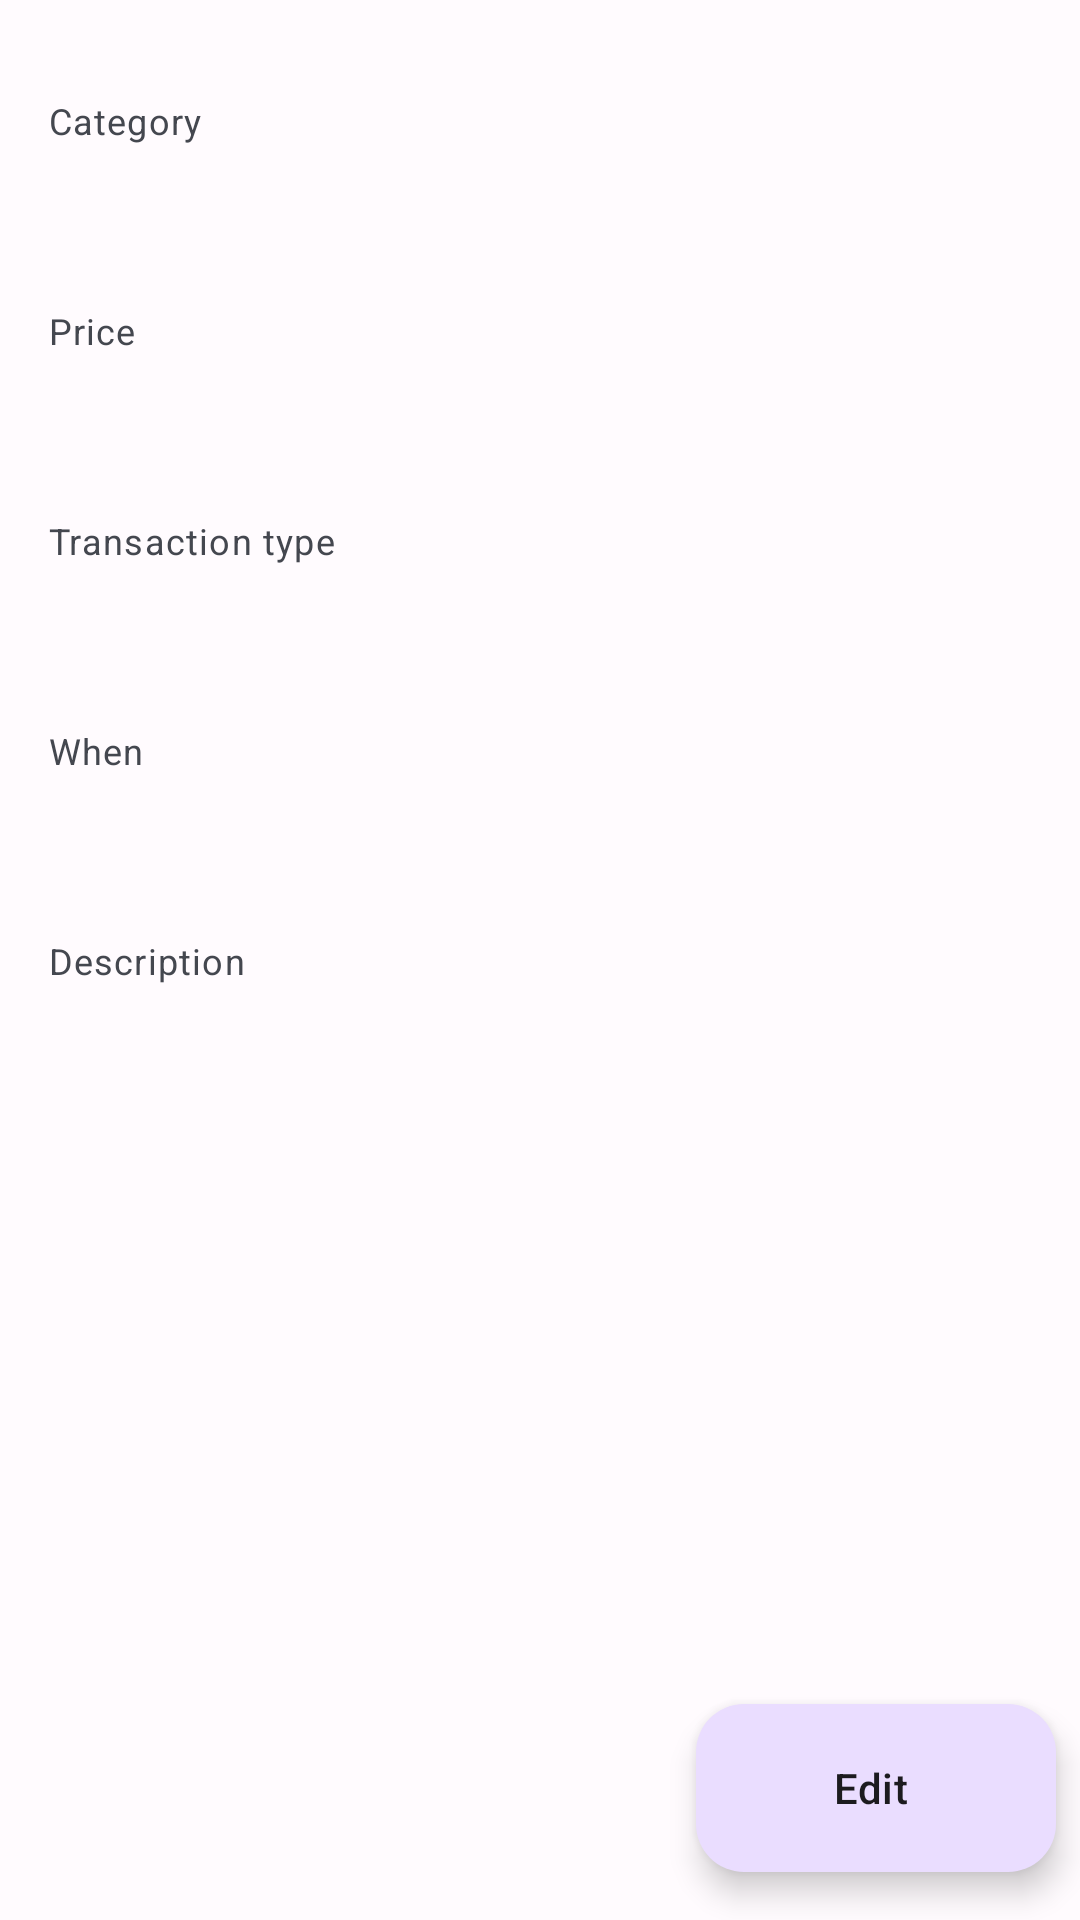

Layout XML and referenced resources for this Android screen:
<!-- AndroidManifest.xml: application theme Theme.ExpensesTracker -->
<!-- res/layout/fragment_item_detail.xml -->
<?xml version="1.0" encoding="utf-8"?>
<ScrollView xmlns:android="http://schemas.android.com/apk/res/android"
    xmlns:app="http://schemas.android.com/apk/res-auto"
    xmlns:tools="http://schemas.android.com/tools"
    android:layout_width="match_parent"
    android:layout_height="match_parent"
    android:fillViewport="true">

<androidx.constraintlayout.widget.ConstraintLayout
    android:layout_width="match_parent"
    android:layout_height="wrap_content"
    tools:context=".presentation.details.ItemDetailFragment">


    <TextView
        android:id="@+id/caption_title"
        android:layout_width="wrap_content"
        android:layout_height="wrap_content"
        android:layout_marginStart="16dp"
        android:layout_marginTop="32dp"
        android:text="@string/category_hint"
        android:textAppearance="@style/TextAppearance.MaterialComponents.Caption"
        app:layout_constraintStart_toStartOf="parent"
        app:layout_constraintTop_toTopOf="parent" />

    <TextView
        android:id="@+id/item_category"
        android:layout_width="wrap_content"
        android:layout_height="wrap_content"
        android:layout_marginStart="16dp"
        android:layout_marginTop="8dp"
        android:textAppearance="@style/TextAppearance.MaterialComponents.Subtitle1"
        app:layout_constraintStart_toStartOf="parent"
        app:layout_constraintTop_toBottomOf="@id/caption_title"
        tools:text="Entertainment" />


    <TextView
        android:id="@+id/caption_amount"
        android:layout_width="wrap_content"
        android:layout_height="wrap_content"
        android:layout_marginStart="16dp"
        android:layout_marginTop="24dp"
        android:text="@string/price_hint"
        android:textAppearance="@style/TextAppearance.MaterialComponents.Caption"
        app:layout_constraintStart_toStartOf="parent"
        app:layout_constraintTop_toBottomOf="@id/item_category" />

    <TextView
        android:id="@+id/item_price"
        android:layout_width="wrap_content"
        android:layout_height="wrap_content"
        android:layout_marginStart="16dp"
        android:layout_marginTop="8dp"
        android:textAppearance="@style/TextAppearance.MaterialComponents.Subtitle1"
        app:layout_constraintStart_toStartOf="parent"
        app:layout_constraintTop_toBottomOf="@id/caption_amount"
        tools:text="13.94 BYN" />


    <TextView
        android:id="@+id/caption_type"
        android:layout_width="wrap_content"
        android:layout_height="wrap_content"
        android:layout_marginStart="16dp"
        android:layout_marginTop="24dp"
        android:text="Transaction type"
        android:textAppearance="@style/TextAppearance.MaterialComponents.Caption"
        app:layout_constraintStart_toStartOf="parent"
        app:layout_constraintTop_toBottomOf="@id/item_price" />

    <TextView
        android:id="@+id/item_is_compulsory"
        android:layout_width="wrap_content"
        android:layout_height="wrap_content"
        android:layout_marginStart="16dp"
        android:layout_marginTop="8dp"
        android:textAppearance="@style/TextAppearance.MaterialComponents.Subtitle1"
        app:layout_constraintStart_toStartOf="parent"
        app:layout_constraintTop_toBottomOf="@id/caption_type"
        tools:text="Income (compulsory)" />



    <TextView
        android:id="@+id/caption_when"
        android:layout_width="wrap_content"
        android:layout_height="wrap_content"
        android:layout_marginStart="16dp"
        android:layout_marginTop="24dp"
        android:text="When"
        android:textAppearance="@style/TextAppearance.MaterialComponents.Caption"
        app:layout_constraintStart_toStartOf="parent"
        app:layout_constraintTop_toBottomOf="@id/item_is_compulsory" />

    <TextView
        android:id="@+id/item_date"
        android:layout_width="wrap_content"
        android:layout_height="wrap_content"
        android:layout_marginStart="16dp"
        android:layout_marginTop="8dp"
        android:textAppearance="@style/TextAppearance.MaterialComponents.Subtitle1"
        app:layout_constraintStart_toStartOf="parent"
        app:layout_constraintTop_toBottomOf="@id/caption_when"
        tools:text="Tuesday, 6 December 2022 17:53" />

    <TextView
        android:id="@+id/caption_note"
        android:layout_width="wrap_content"
        android:layout_height="wrap_content"
        android:layout_marginStart="16dp"
        android:layout_marginTop="24dp"
        android:text="Description"
        android:textAppearance="@style/TextAppearance.MaterialComponents.Caption"
        app:layout_constraintStart_toStartOf="parent"
        app:layout_constraintTop_toBottomOf="@id/item_date" />

    <TextView
        android:id="@+id/item_description"
        android:layout_width="wrap_content"
        android:layout_height="wrap_content"
        android:layout_marginStart="16dp"
        android:layout_marginTop="8dp"
        android:textAppearance="@style/TextAppearance.MaterialComponents.Subtitle1"
        app:layout_constraintStart_toStartOf="parent"
        android:singleLine="false"
        app:layout_constraintTop_toBottomOf="@id/caption_note"
        tools:text="Description" />

    
    <Button
        android:visibility="gone"
        android:id="@+id/edit_item_button"
        android:layout_width="0dp"
        android:layout_height="wrap_content"
        android:layout_marginHorizontal="16dp"
        android:layout_marginTop="16dp"
        android:text="@string/edit"
        app:layout_constraintBottom_toTopOf="@+id/delete_item"
        app:layout_constraintEnd_toEndOf="parent"
        app:layout_constraintStart_toStartOf="parent"
        app:layout_constraintTop_toBottomOf="@+id/item_date" />

    <Button
        android:visibility="gone"
        android:id="@+id/delete_item"
        style="?attr/materialButtonOutlinedStyle"
        android:layout_width="0dp"
        android:layout_height="wrap_content"
        android:layout_marginHorizontal="16dp"
        android:layout_marginTop="16dp"
        android:text="@string/delete"
        app:layout_constraintEnd_toEndOf="parent"
        app:layout_constraintStart_toStartOf="parent"
        app:layout_constraintTop_toBottomOf="@id/edit_item_button" />


    <com.google.android.material.floatingactionbutton.ExtendedFloatingActionButton
        android:id="@+id/edit_item_fab"
        android:layout_width="wrap_content"
        android:layout_height="wrap_content"
        android:layout_marginEnd="8dp"
        android:text="@string/edit"
        android:textColor="@color/dynamic_main_color"
        app:icon="@drawable/ic_edit"
        android:layout_marginBottom="16dp"
        android:contentDescription="@string/edit_item"
        app:layout_constraintBottom_toBottomOf="parent"
        app:layout_constraintEnd_toEndOf="parent"
        app:tint="@android:color/white" />

</androidx.constraintlayout.widget.ConstraintLayout>

</ScrollView>
<!-- resources referenced by this layout -->
<resources>
  <color name="dynamic_main_color">#1C1B1F</color>
  <string name="category_hint">Category</string>
  <string name="compulsory">Compulsory</string>
  <string name="date">Date</string>
  <string name="delete">Delete</string>
  <string name="edit">Edit</string>
  <string name="edit_item">Edit item</string>
  <string name="price_hint">Price</string>
  <color name="md_theme_light_onErrorContainer">#410E0B</color>
  <color name="md_theme_light_onError">#FFFFFF</color>
  <color name="md_theme_light_errorContainer">#F9DEDC</color>
  <color name="md_theme_light_onTertiaryContainer">#31111D</color>
  <color name="md_theme_light_onTertiary">#FFFFFF</color>
  <color name="md_theme_light_tertiaryContainer">#FFD8E4</color>
  <color name="md_theme_light_tertiary">#7D5260</color>
  <color name="md_theme_light_error">#B3261E</color>
  <color name="md_theme_light_outline">#79747E</color>
  <color name="md_theme_light_onBackground">#1C1B1F</color>
  <color name="md_theme_light_background">#FFFBFE</color>
  <color name="md_theme_light_inverseOnSurface">#F4EFF4</color>
  <color name="md_theme_light_inverseSurface">#313033</color>
  <color name="md_theme_light_onSurfaceVariant">#49454F</color>
  <color name="md_theme_light_onSurface">#1C1B1F</color>
  <color name="md_theme_light_surfaceVariant">#E7E0EC</color>
  <color name="md_theme_light_surface">#FFFBFE</color>
  <color name="md_theme_light_onSecondaryContainer">#1D192B</color>
  <color name="md_theme_light_onSecondary">#FFFFFF</color>
  <color name="md_theme_light_secondaryContainer">#E8DEF8</color>
  <color name="md_theme_light_secondary">#625B71</color>
  <color name="md_theme_light_onPrimaryContainer">#21005D</color>
  <color name="md_theme_light_onPrimary">#FFFFFF</color>
  <color name="md_theme_light_primaryContainer">#EADDFF</color>
  <color name="md_theme_light_primary">#6750A4</color>
  <color name="md_theme_light_inversePrimary">#D0BCFF</color>
</resources>
